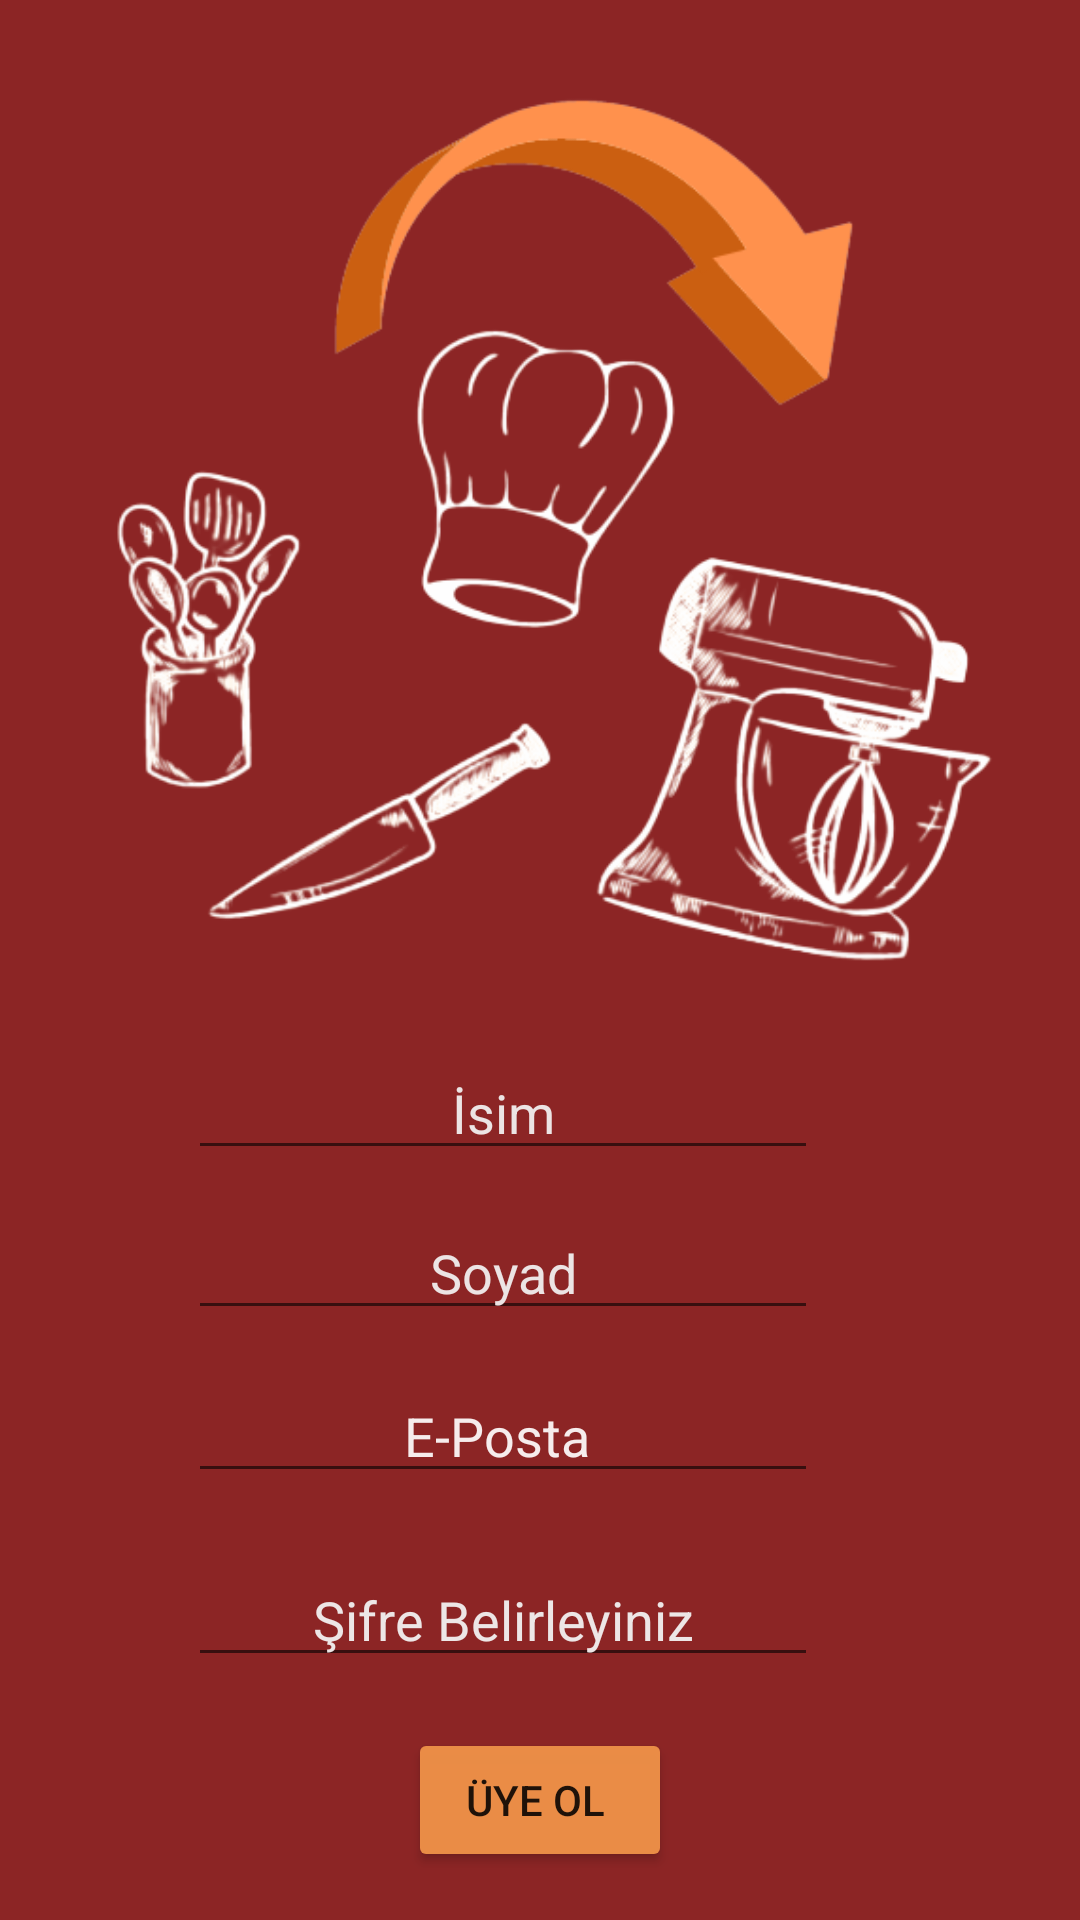

Android layout source for this screen:
<!-- AndroidManifest.xml: application theme Theme.FinalProjectCooking -->
<!-- res/layout/activity_kayit_olma.xml -->
<?xml version="1.0" encoding="utf-8"?>
<androidx.constraintlayout.widget.ConstraintLayout xmlns:android="http://schemas.android.com/apk/res/android"
    xmlns:app="http://schemas.android.com/apk/res-auto"
    xmlns:tools="http://schemas.android.com/tools"
    android:id="@+id/kayitMail"
    android:layout_width="match_parent"
    android:layout_height="match_parent"
    android:background="#8C2525"
    tools:context=".KayitOlma">

    <ImageView
        android:id="@+id/imageView"
        android:layout_width="337dp"
        android:layout_height="0dp"
        android:layout_marginTop="16dp"
        android:layout_marginBottom="18dp"
        app:layout_constraintBottom_toTopOf="@+id/kayitName"
        app:layout_constraintEnd_toEndOf="parent"
        app:layout_constraintStart_toStartOf="parent"
        app:layout_constraintTop_toTopOf="parent"
        app:srcCompat="@drawable/kayit" />

    <EditText
        android:id="@+id/kayitName"
        android:layout_width="wrap_content"
        android:layout_height="wrap_content"
        android:layout_marginStart="51dp"
        android:layout_marginBottom="12dp"
        android:ems="10"
        android:hint="İsim"
        android:inputType="textPersonName"
        android:textAlignment="center"
        android:textColorHint="#ECE4E4"
        app:layout_constraintBottom_toTopOf="@+id/kayitSurname"
        app:layout_constraintStart_toStartOf="@+id/imageView"
        app:layout_constraintTop_toBottomOf="@+id/imageView" />

    <EditText
        android:id="@+id/kayitSurname"
        android:layout_width="wrap_content"
        android:layout_height="wrap_content"
        android:layout_marginBottom="13dp"
        android:ems="10"
        android:hint="Soyad"
        android:inputType="textPersonName"
        android:textAlignment="center"
        android:textColorHint="#ECE4E4"
        app:layout_constraintBottom_toTopOf="@+id/editTextEmailAddress"
        app:layout_constraintStart_toStartOf="@+id/kayitName"
        app:layout_constraintTop_toBottomOf="@+id/kayitName" />

    <EditText
        android:id="@+id/kayitSifre"
        android:layout_width="wrap_content"
        android:layout_height="wrap_content"
        android:layout_marginBottom="81dp"
        android:ems="10"
        android:hint="Şifre Belirleyiniz"
        android:inputType="textPassword"
        android:textAlignment="center"
        android:textAllCaps="false"
        android:textColorHint="#EDE6E6"
        app:layout_constraintBottom_toBottomOf="parent"
        app:layout_constraintStart_toStartOf="@+id/editTextEmailAddress"
        app:layout_constraintTop_toBottomOf="@+id/editTextEmailAddress" />

    <EditText
        android:id="@+id/editTextEmailAddress"
        android:layout_width="wrap_content"
        android:layout_height="wrap_content"
        android:layout_marginBottom="20dp"
        android:ems="10"
        android:hint="E-Posta "
        android:inputType="textEmailAddress"
        android:textAlignment="center"
        android:textColorHint="#F6ECEC"
        app:layout_constraintBottom_toTopOf="@+id/kayitSifre"
        app:layout_constraintStart_toStartOf="@+id/kayitSurname"
        app:layout_constraintTop_toBottomOf="@+id/kayitSurname" />

    <Button
        android:id="@+id/uyeOlButton"
        android:layout_width="wrap_content"
        android:layout_height="wrap_content"
        android:layout_marginBottom="16dp"
        android:backgroundTint="#FAEC8E47"
        android:onClick="uyeOlButton"
        android:text="Üye ol "
        app:layout_constraintBottom_toBottomOf="parent"
        app:layout_constraintEnd_toEndOf="parent"
        app:layout_constraintStart_toStartOf="parent" />
</androidx.constraintlayout.widget.ConstraintLayout>
<!-- resources referenced by this layout -->
<resources>
  <!-- drawable kayit: png bitmap (drawable, 95619 bytes) -->
  <style name="Theme.FinalProjectCooking" parent="Theme.MaterialComponents.DayNight.DarkActionBar">
          
          <item name="colorPrimary">@color/purple_500</item>
          <item name="colorPrimaryVariant">@color/purple_700</item>
          <item name="colorOnPrimary">@color/white</item>
          
          <item name="colorSecondary">@color/teal_200</item>
          <item name="colorSecondaryVariant">@color/teal_700</item>
          <item name="colorOnSecondary">@color/black</item>
          
          <item name="android:statusBarColor" tools:targetApi="l">?attr/colorPrimaryVariant</item>
          
      </style>
  <!-- not gathered from this repository: default colours our renderer supplied (Android Studio template values) -->
  <color name="purple_500">#FF6200EE</color>
  <color name="purple_700">#FF3700B3</color>
  <color name="teal_200">#FF03DAC5</color>
  <color name="teal_700">#FF018786</color>
  <color name="black">#FF000000</color>
  <color name="white">#FFFFFFFF</color>
</resources>
